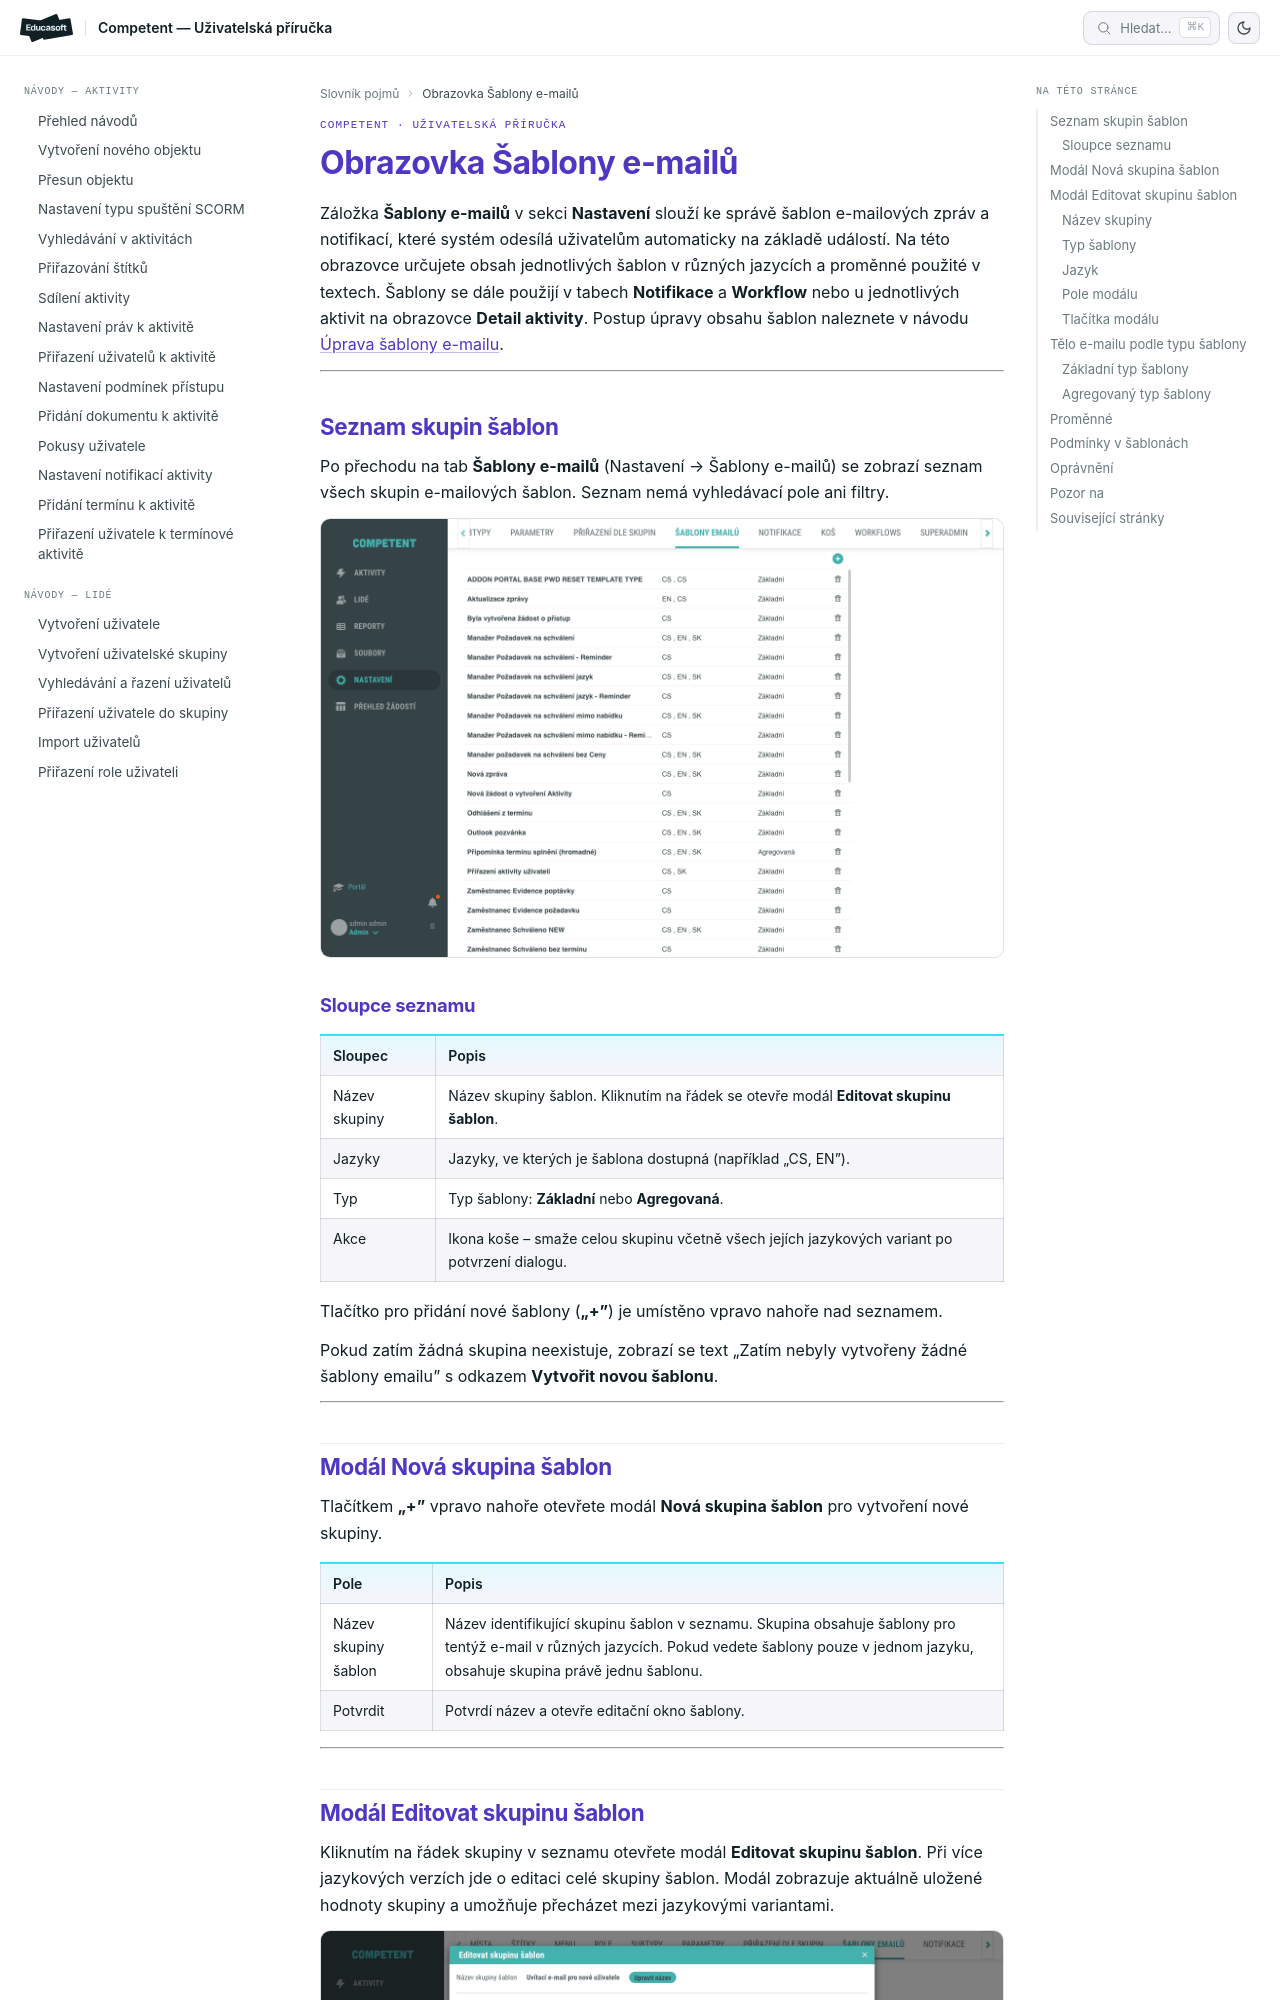

repository: EducasoftSolutions/competent-documentation · page: pro-administratory/reference/obrazovka-sablony-emailu/index.html · generator: mkdocs

# Obrazovka Šablony e-mailů

Záložka **Šablony e-mailů** v sekci **Nastavení** slouží ke správě šablon e-mailových zpráv a notifikací, které systém odesílá uživatelům automaticky na základě událostí. Na této obrazovce určujete obsah jednotlivých šablon v různých jazycích a proměnné použité v textech. Šablony se dále použijí v tabech **Notifikace** a **Workflow** nebo u jednotlivých aktivit na obrazovce **Detail aktivity**. Postup úpravy obsahu šablon naleznete v návodu [Úprava šablony e-mailu](../how-to/nastaveni/uprava-sablony-emailu.md).

---

## Seznam skupin šablon

Po přechodu na tab **Šablony e-mailů** (Nastavení → Šablony e-mailů) se zobrazí seznam všech skupin e-mailových šablon. Seznam nemá vyhledávací pole ani filtry.

![Seznam skupin šablon – řádek „Uvítací e-mail pro nové uživatele" s jazyky CS a EN, typem Základní a ikonou koše](_media/obrazovka-sablony-emailu/01-seznam-skupin.png)

### Sloupce seznamu

| Sloupec | Popis |
|---|---|
| Název skupiny | Název skupiny šablon. Kliknutím na řádek se otevře modál **Editovat skupinu šablon**. |
| Jazyky | Jazyky, ve kterých je šablona dostupná (například „CS, EN"). |
| Typ | Typ šablony: **Základní** nebo **Agregovaná**. |
| Akce | Ikona koše – smaže celou skupinu včetně všech jejích jazykových variant po potvrzení dialogu. |

Tlačítko pro přidání nové šablony (**„+"**) je umístěno vpravo nahoře nad seznamem.

Pokud zatím žádná skupina neexistuje, zobrazí se text „Zatím nebyly vytvořeny žádné šablony emailu" s odkazem **Vytvořit novou šablonu**.

---

## Modál Nová skupina šablon

Tlačítkem **„+"** vpravo nahoře otevřete modál **Nová skupina šablon** pro vytvoření nové skupiny.

| Pole | Popis |
|---|---|
| Název skupiny šablon | Název identifikující skupinu šablon v seznamu. Skupina obsahuje šablony pro tentýž e-mail v různých jazycích. Pokud vedete šablony pouze v jednom jazyku, obsahuje skupina právě jednu šablonu. |
| Potvrdit | Potvrdí název a otevře editační okno šablony. |

---

## Modál Editovat skupinu šablon

Kliknutím na řádek skupiny v seznamu otevřete modál **Editovat skupinu šablon**. Při více jazykových verzích jde o editaci celé skupiny šablon. Modál zobrazuje aktuálně uložené hodnoty skupiny a umožňuje přecházet mezi jazykovými variantami.

![Modál Editovat skupinu šablon v režimu prohlížení – pole Název skupiny šablon, Typ šablony, Jazyk, Předmět emailu, Popis, Tělo emailu a tlačítka Upravit šablonu a Zavřít](_media/obrazovka-sablony-emailu/02-modal-skupiny.png)
